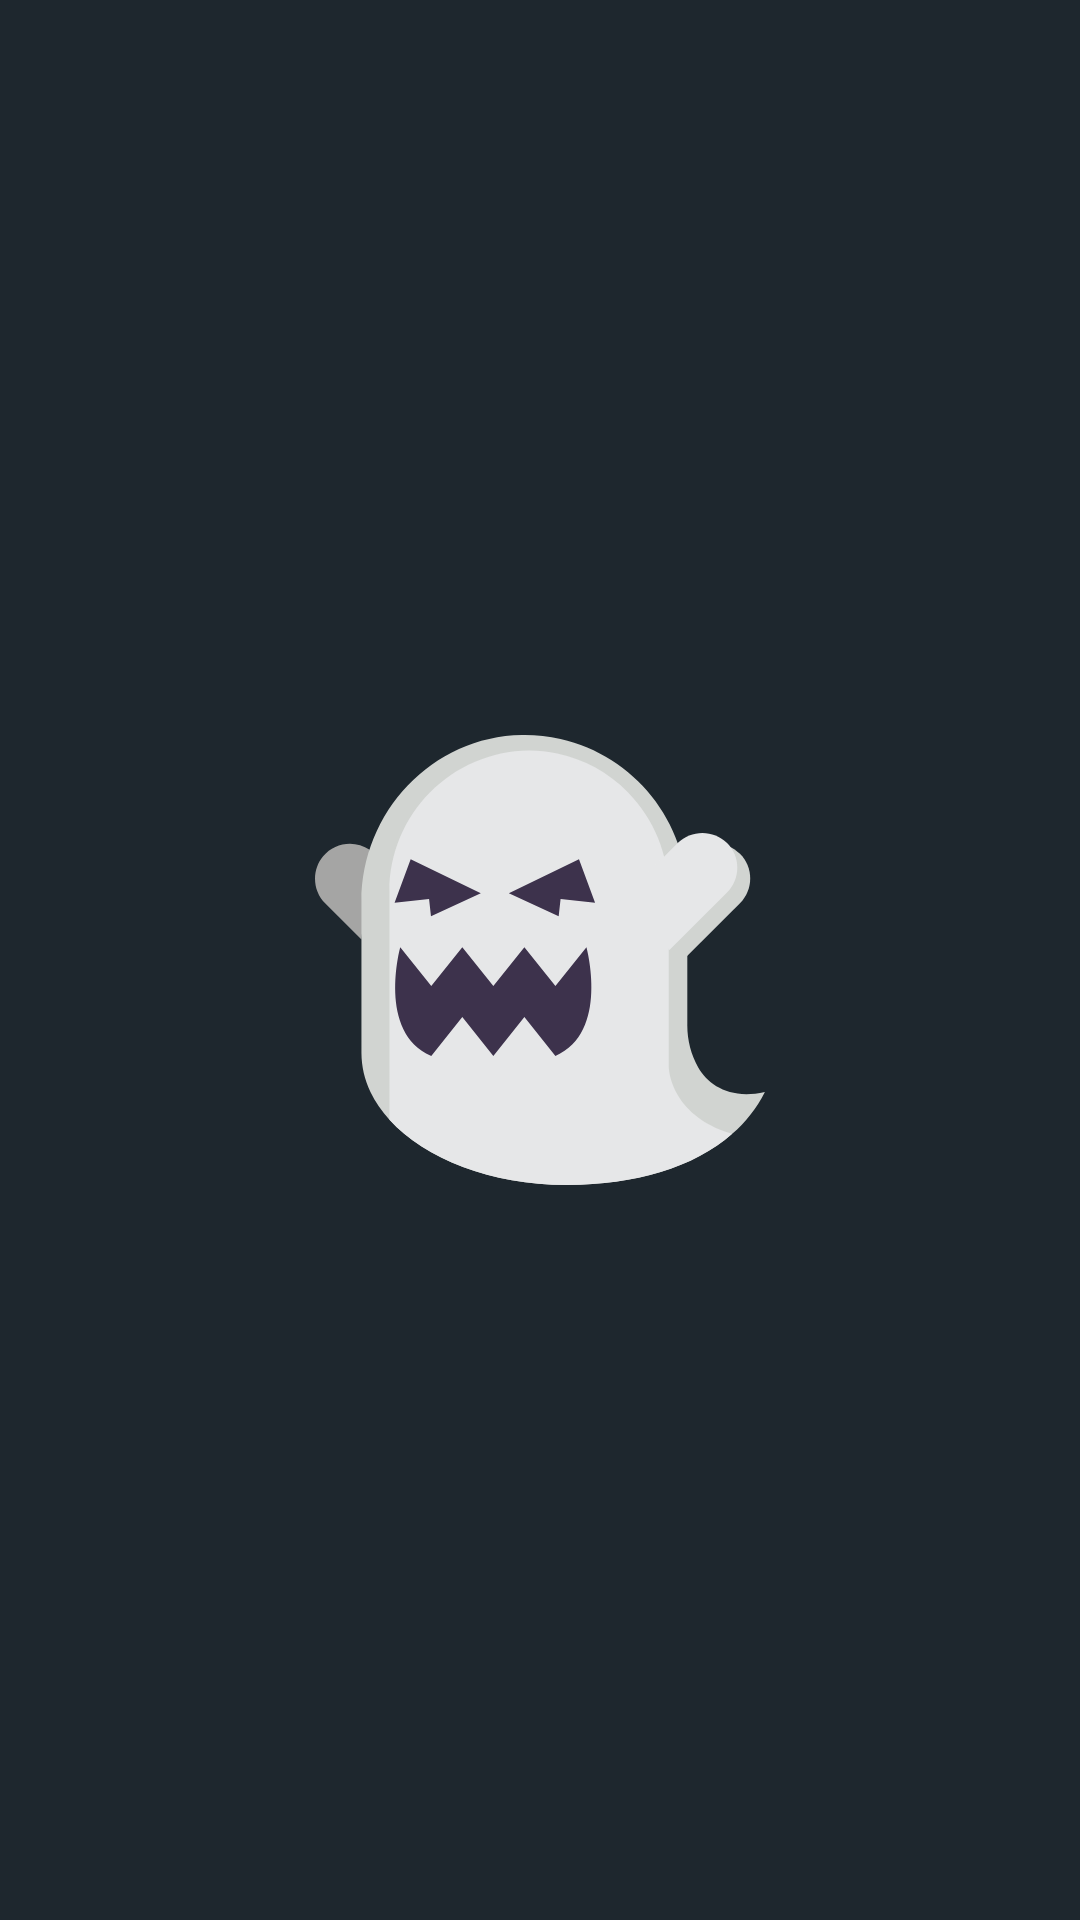

Layout XML and referenced resources for this Android screen:
<!-- AndroidManifest.xml: activity theme Theme.AppCompat.NoActionBar -->
<!-- res/layout/activity_splash.xml -->
<?xml version="1.0" encoding="utf-8"?>
<androidx.constraintlayout.widget.ConstraintLayout xmlns:android="http://schemas.android.com/apk/res/android"
    xmlns:app="http://schemas.android.com/apk/res-auto"
    xmlns:tools="http://schemas.android.com/tools"
    android:layout_width="match_parent"
    android:layout_height="match_parent"
    android:background="@color/primaryColor"
    tools:context=".SplashActivity">

    <ImageView
        android:layout_width="200dp"
        android:layout_height="150dp"
        android:src="@drawable/ic_ghost"
        app:layout_constraintBottom_toBottomOf="parent"
        app:layout_constraintEnd_toEndOf="parent"
        app:layout_constraintStart_toStartOf="parent"
        app:layout_constraintTop_toTopOf="parent"
        android:contentDescription="@string/don_t_be_scared" />

</androidx.constraintlayout.widget.ConstraintLayout>
<!-- resources referenced by this layout -->
<resources>
  <color name="primaryColor">#1e272e</color>
  <!-- drawable ic_ghost: vector/xml drawable (drawable, 2535 chars, omitted) -->
  <string name="don_t_be_scared">DON\'T BE SCARED</string>
</resources>
